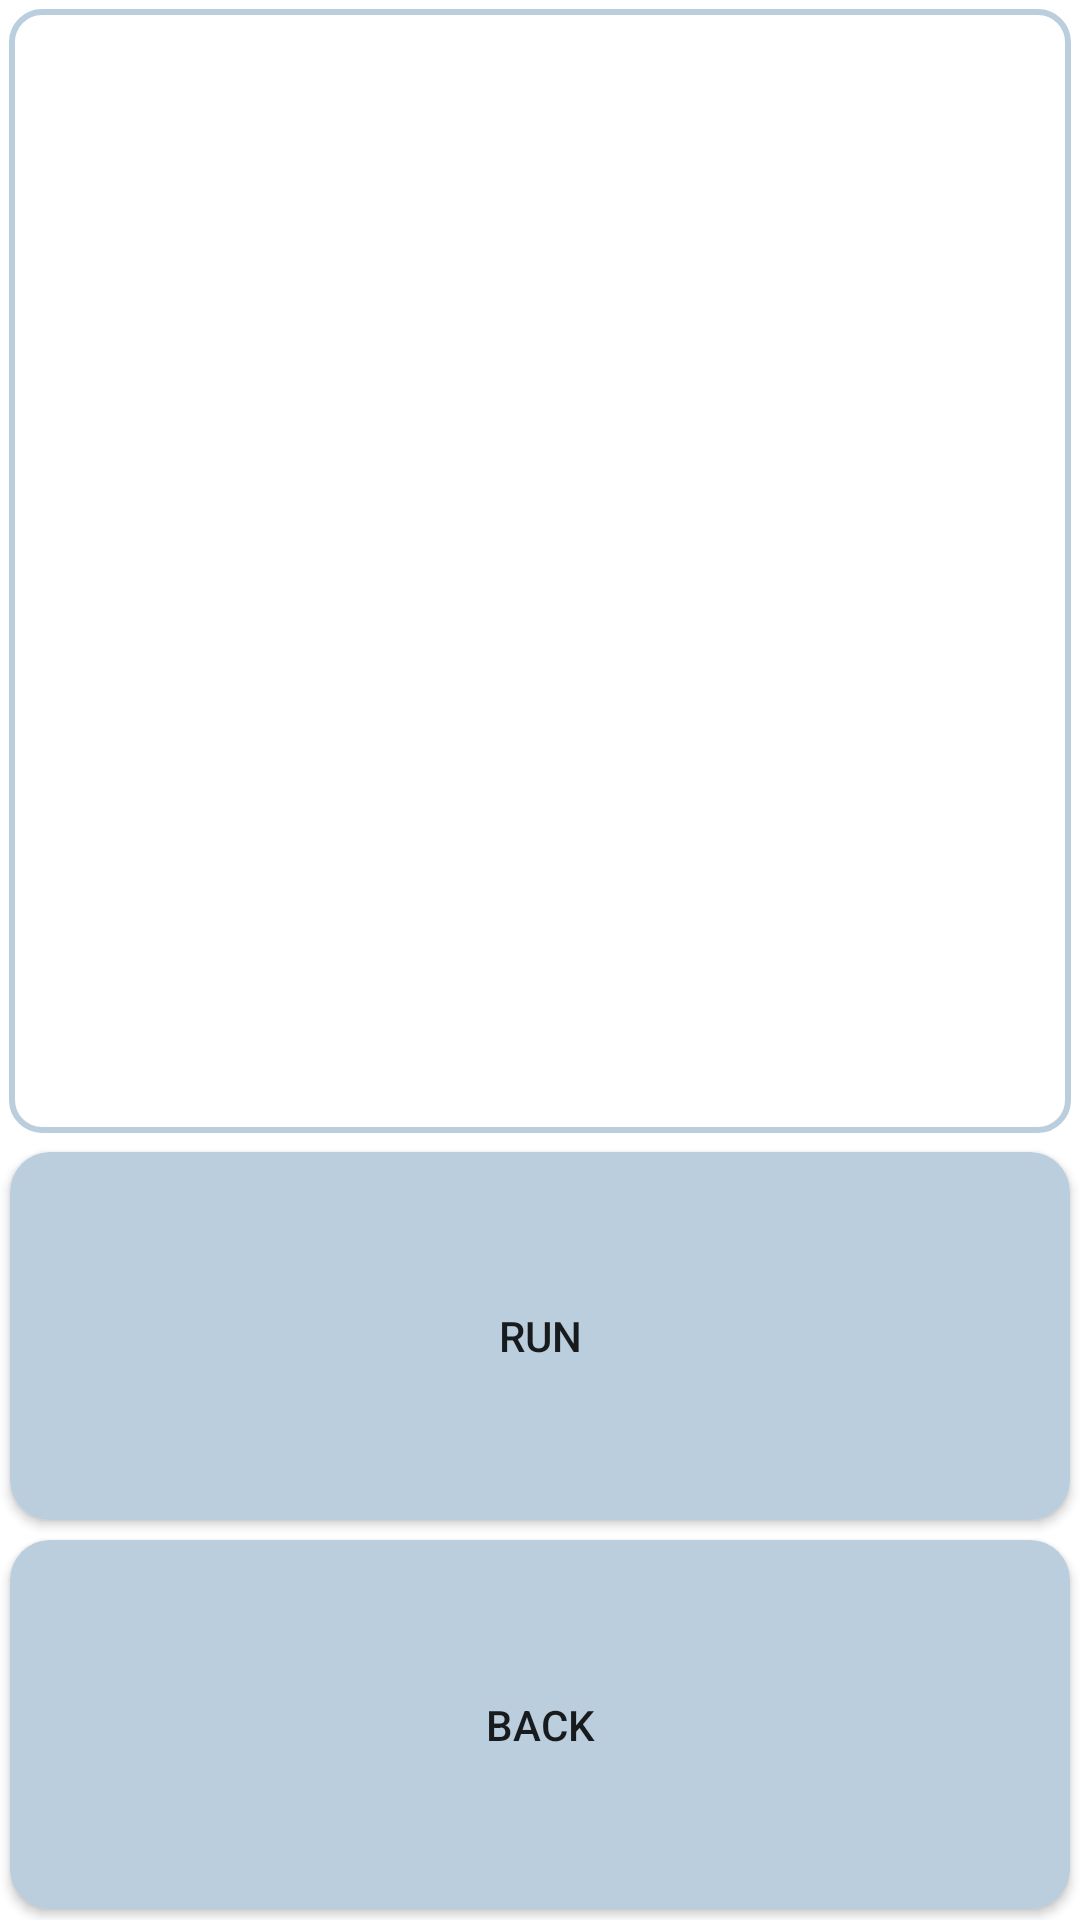

This screen was rendered from an Android layout file. Write that file and the resources it references.
<!-- AndroidManifest.xml: application theme Theme.MSOCR -->
<!-- res/layout/activity_image_preprocessing.xml -->
<?xml version="1.0" encoding="utf-8"?>
<LinearLayout xmlns:android="http://schemas.android.com/apk/res/android"
    xmlns:app="http://schemas.android.com/apk/res-auto"
    xmlns:tools="http://schemas.android.com/tools"
    android:layout_width="match_parent"
    android:layout_height="match_parent"
    android:layout_gravity="center_vertical"
    tools:context=".ImagePreprocessing"
    android:orientation="vertical">


    <ImageView
        android:layout_margin="3dp"
        android:background="@drawable/image_design"
        android:layout_width="match_parent"
        android:layout_height="wrap_content"
        android:layout_weight="1"
        android:id="@+id/imageview_processing" />

    <android.widget.Button
        android:background="@drawable/button_design"
        android:layout_margin="10px"
        android:layout_width="match_parent"
        android:layout_height="wrap_content"
        android:id="@+id/button_processing"
        android:text="run"
        android:layout_weight="0.2"/>

    <android.widget.Button
        android:background="@drawable/button_design"
        android:layout_margin="10px"
        android:layout_width="match_parent"
        android:layout_height="wrap_content"
        android:id="@+id/button_back"
        android:layout_weight="0.2"
        android:text="back"/>

</LinearLayout>
<!-- resources referenced by this layout -->
<resources>
  <!-- drawable button_design (drawable) -->
  <?xml version="1.0" encoding="UTF-8"?>
  <shape xmlns:android="http://schemas.android.com/apk/res/android">
      <solid
          android:color="#ffbacedd" />
      
      <padding
          android:left="10px"
          android:top="5px"
          android:right="10px"
          android:bottom="5px" />
      <margin
          android:layout_margin="10px"
          />
      <corners
          android:radius="40px" />
  </shape>
  <!-- drawable image_design (drawable) -->
  <?xml version="1.0" encoding="utf-8"?>
  <shape xmlns:android="http://schemas.android.com/apk/res/android"
      android:shape="rectangle" >
      <solid android:color="#00ff0000" />
      <corners
          android:radius="10dp"/>
      <margin
          android:layout_margin="5dp"/>
      <stroke
          android:width="2dp"
          android:color="#ffbacedd" />
  </shape>
  <style name="Theme.MSOCR" parent="Theme.MaterialComponents.DayNight.DarkActionBar">
          
          
          <item name="windowNoTitle">true</item>
          <item name="android:windowFullscreen">true</item>
          
          <item name="colorPrimary">@color/purple_500</item>
          <item name="colorPrimaryVariant">@color/purple_700</item>
          <item name="colorOnPrimary">@color/white</item>
          
          <item name="colorSecondary">@color/teal_200</item>
          <item name="colorSecondaryVariant">@color/teal_700</item>
          <item name="colorOnSecondary">@color/black</item>
          
          <item name="android:statusBarColor" tools:targetApi="l">?attr/colorPrimaryVariant</item>
          
      </style>
  <!-- not gathered from this repository: default colours our renderer supplied (Android Studio template values) -->
  <color name="purple_500">#FF6200EE</color>
  <color name="purple_700">#FF3700B3</color>
  <color name="teal_200">#FF03DAC5</color>
  <color name="teal_700">#FF018786</color>
  <color name="black">#FF000000</color>
  <color name="white">#FFFFFFFF</color>
</resources>
